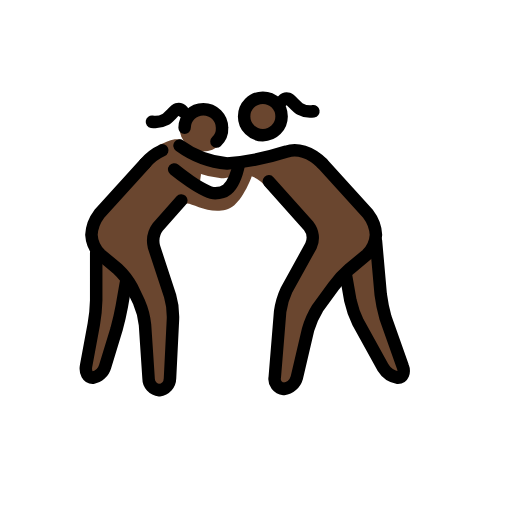
t = 0.00 s
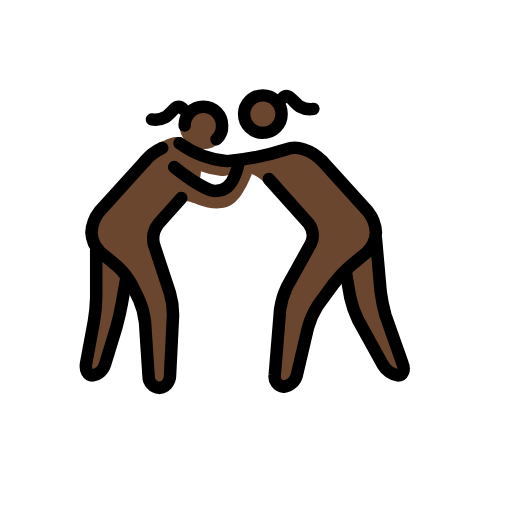
t = 0.48 s
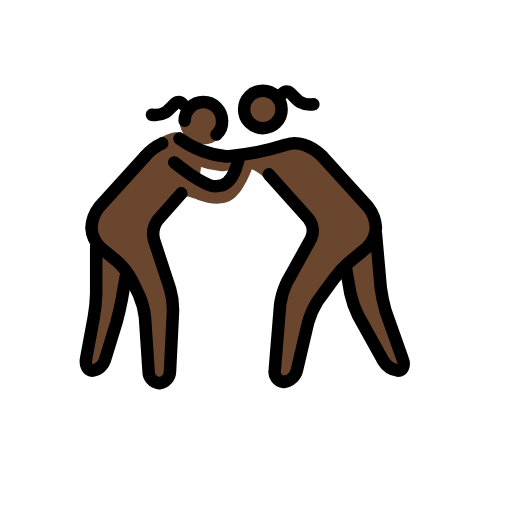
t = 1.43 s
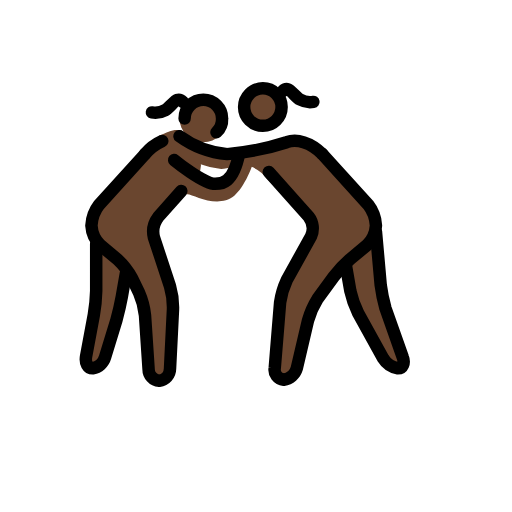
t = 1.90 s
t = 2.38 s: frame unchanged from t = 1.43 s, image omitted
t = 3.33 s: frame unchanged from t = 0.48 s, image omitted

The animated SVG that drew these frames (rendered in a browser with its animation timeline set to each time). Animation: 1 SMIL element (animateTransform=1); one cycle of 3.80 s, repeats indefinitely.

<?xml version='1.0' encoding='utf-8'?>
<svg xmlns="http://www.w3.org/2000/svg" id="emoji" viewBox="-5 -5 82 82" width="200" height="200" role="img">
  <title>OpenMoji: women wrestling: dark skin tone</title><g><g id="color" />
  <g id="skin">
    <g id="skin-a">
      <circle cx="27.5654" cy="15.4607" r="3.8131" fill="#6a462f" />
      <path fill="#6a462f" d="M24.0383,27.0907,19.0813,32.62l3.8131,11.4393-.7626,13.3458H18.986l-.7626-12.3925-2.9552-5.72L9.4533,34.5262V30.7131L18.128,21.18A13.3425,13.3425,0,0,1,20.54,18.1949c1.4035-.5458,2.0481-1.0561,3.4443-.8366.7626.286,3.2,3.3454,3.2,5.6333a4.2756,4.2756,0,0,1-.4766,1.8112c0,.0953,2.86,2.0972,4.099,1.1439,1.7159-1.3345,3.4318-5.3383,4.5757-5.3383,1.3346,0-.9532,5.72-2.86,7.2449-3.05,2.3831-7.2448-.7626-7.7215-.1907" />
      <path fill="#6a462f" d="M10.4065,35.4794v9.5328L8.5,55.4981h2.86l2.86-9.5327.9533-5.72" />
    </g>
    <g id="skin-b">
      <circle cx="37.2383" cy="13.5093" r="3" fill="#6a462f" />
      <path fill="#6a462f" d="M46.6308,21.18,55.21,30.7131v3.8131l-5.72,4.7663-4.7664,6.6729L42.0551,57.4047H38.814l1.1439-14.2991,5.72-10.486-7.9564-7.4957a5.4219,5.4219,0,0,0-2.53-1.9416c-1.7866-.61-3.1994.3813-4.7664.3813A17.6181,17.6181,0,0,1,22.99,20.8944s-1.5252-1.6206-.0953-2.9551h0s1.9065,1.1439,3.3364,1.8112a14.6531,14.6531,0,0,0,9.2468.6673s6.1962-2.1926,7.9121-1.3346A20.2785,20.2785,0,0,1,46.6308,21.18Z" />
      <path fill="#6a462f" d="M55.21,33.5729l.9533,10.486,4.0037,11.4392h-2.86l-5.91-10.4859-.9533-5.72" />
    </g>
  </g>
  <g id="line">
    <circle cx="37.0981" cy="13.6495" r="3" fill="none" stroke="#000" stroke-miterlimit="10" stroke-width="2" />
    <path fill="none" stroke="#000" stroke-linecap="round" stroke-linejoin="round" stroke-width="2" d="M38.0514,24.04l6.3869,7.15a3.1057,3.1057,0,0,1,.3813,3.1458L40.9112,41.39a12.4122,12.4122,0,0,0-1.0486,3.5271l-.8579,10.486a1.6146,1.6146,0,0,0,1.43,1.9065,2.5371,2.5371,0,0,0,2.0972-1.8112l1.8112-7.7215a13.9406,13.9406,0,0,1,1.5252-3.4317l2.5739-3.5271a17.6954,17.6954,0,0,1,2.5738-2.7645L53.78,35.7654A4.831,4.831,0,0,0,55.21,32.62a5.9587,5.9587,0,0,0-1.2393-3.3364l-7.34-8.1028" />
    <path fill="none" stroke="#000" stroke-linecap="round" stroke-linejoin="round" stroke-width="2" d="M55.21,33.5729l.7626,8.5794a25.7345,25.7345,0,0,0,.7626,3.7178L59.5,53.6869c.3813.9533,0,1.8112-.7626,1.8112a3.5213,3.5213,0,0,1-2.3832-1.62l-4.0037-7.2449a15.5126,15.5126,0,0,1-1.2393-3.5271l-.6673-3.8131" />
    <path fill="none" stroke="#000" stroke-linecap="round" stroke-linejoin="round" stroke-width="2" d="M46.6308,21.18c-1.9065-1.9066-4.099-2.4785-5.72-1.9066A41.9524,41.9524,0,0,1,31.3785,21.18a15.2137,15.2137,0,0,1-7.6262-2.86" />
    <path fill="none" stroke="#000" stroke-linecap="round" stroke-linejoin="round" stroke-width="2" d="M24.0383,27.0907,20.3206,31.285a3.8666,3.8666,0,0,0-.6673,3.2412l2.5738,7.8168a12.0668,12.0668,0,0,1,.4766,3.7177l-.4766,9.5328A1.9587,1.9587,0,0,1,20.5112,57.5a1.8844,1.8844,0,0,1-1.7159-1.9065l-.5719-8.5795a11.977,11.977,0,0,0-.9533-3.6224l-1.1439-2.3832a11.68,11.68,0,0,0-2.2879-2.9551l-2.7645-2.2879a4.831,4.831,0,0,1-1.43-3.1458,5.9587,5.9587,0,0,1,1.2393-3.3364l7.34-8.1028" />
    <path fill="none" stroke="#000" stroke-linecap="round" stroke-linejoin="round" stroke-width="2" d="M10.4065,35.4794v7.6262a25.832,25.832,0,0,1-.3813,3.8131L8.786,53.5916c-.1907,1.0486.286,1.9065,1.0486,1.9065a2.5458,2.5458,0,0,0,2.0018-1.8112l1.8113-5.91c.2859-1.0486.6673-2.6691.8579-3.7177l.6673-3.8131" />
    <path fill="none" stroke="#000" stroke-linecap="round" stroke-linejoin="round" stroke-width="2" d="M20.9879,19.0832A7.7543,7.7543,0,0,0,18.2234,21.18" />
    <path fill="none" stroke="#000" stroke-linecap="round" stroke-miterlimit="10" stroke-width="2" d="M22.8944,22.1336s4.671,3.8131,6.5776,3.8131c.9532,0,2.86,0,3.813-4.7663" />
    <path fill="none" stroke="#000" stroke-linecap="round" stroke-miterlimit="10" stroke-width="2" d="M29.6654,17.6794a2.7923,2.7923,0,0,0,.9-2.2,3,3,0,0,0-6,0" />
    <path fill="none" stroke="#000" stroke-linecap="round" stroke-linejoin="round" stroke-width="2" d="M24.2852,12.8225s-.4585-.4723-.8981-.3229c-.5171.1749-1.2482,1.289-1.9136,1.6377a3.3624,3.3624,0,0,1-2.1406.3665" />
    <path fill="none" stroke="#000" stroke-linecap="round" stroke-linejoin="round" stroke-width="2" d="M40.2383,11.1353s.4585-.4724.8981-.323c.5171.1749,1.2482,1.289,1.9136,1.6378a3.3628,3.3628,0,0,0,2.1406.3664" />
  </g>
<animateTransform attributeName="transform" type="translate" values="0 0;0 -1.5;0 0" dur="3.8s" repeatCount="indefinite" /></g></svg>
